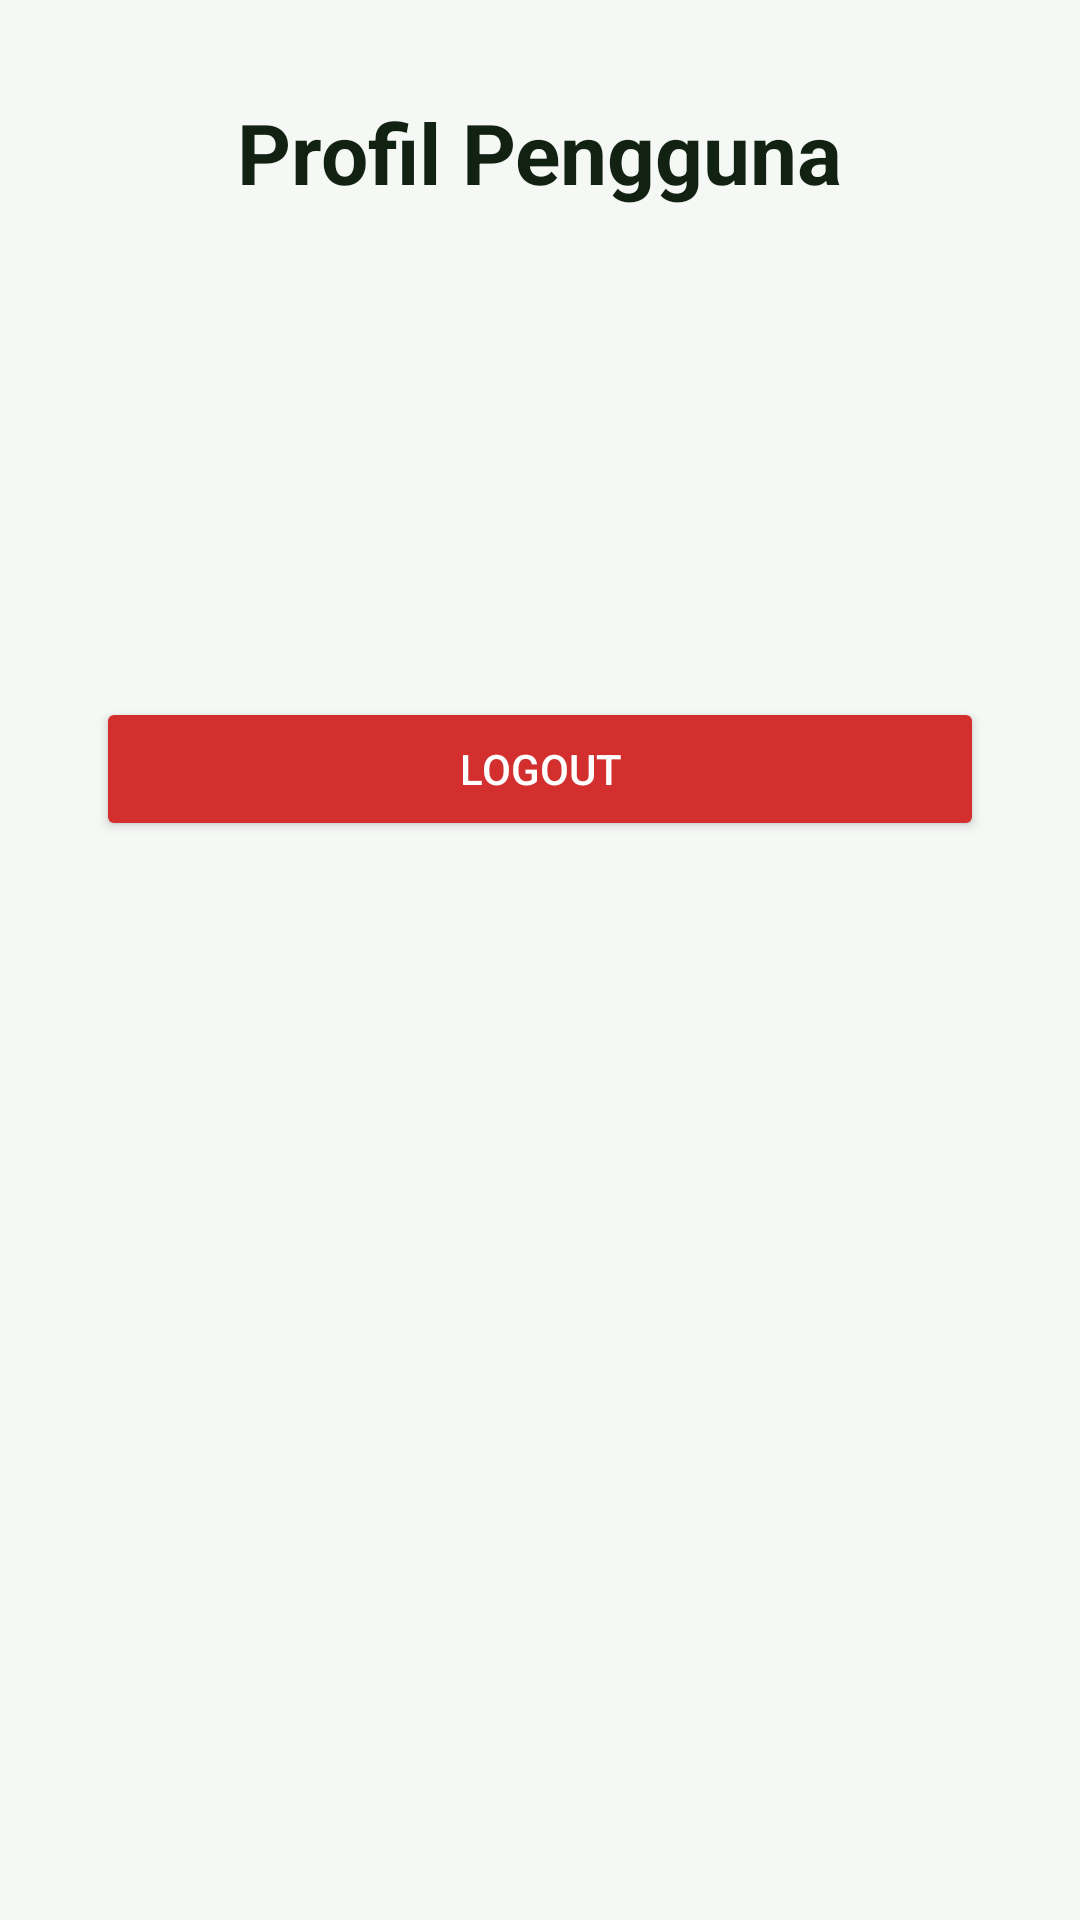

This screen was rendered from an Android layout file. Write that file and the resources it references.
<!-- AndroidManifest.xml: application theme Theme.MyPalmSmart -->
<!-- res/layout/activity_profile.xml -->
<?xml version="1.0" encoding="utf-8"?>
<LinearLayout xmlns:android="http://schemas.android.com/apk/res/android"
    xmlns:tools="http://schemas.android.com/tools"
    android:layout_width="match_parent"
    android:layout_height="match_parent"
    android:orientation="vertical"
    android:gravity="center_horizontal"
    android:padding="32dp"
    android:background="#f6f8f6"
    tools:context=".ProfileActivity">

    <TextView
        android:layout_width="wrap_content"
        android:layout_height="wrap_content"
        android:text="Profil Pengguna"
        android:textSize="28sp"
        android:textStyle="bold"
        android:textColor="#112112"
        android:layout_marginBottom="48dp"/>

    
    <TextView
        android:id="@+id/tvProfileUsername"
        android:layout_width="wrap_content"
        android:layout_height="wrap_content"
        android:textSize="22sp"
        android:textColor="#112112"
        android:textStyle="bold"
        tools:text="Nama Pengguna Login"/>

    
    <TextView
        android:id="@+id/tvProfileRole"
        android:layout_width="wrap_content"
        android:layout_height="wrap_content"
        android:textSize="16sp"
        android:textColor="#15931b"
        android:layout_marginBottom="64dp"
        tools:text="Pemanen"/>

    <Button
        android:id="@+id/btnLogout"
        android:layout_width="match_parent"
        android:layout_height="wrap_content"
        android:text="Logout"
        android:backgroundTint="#D32F2F"
        android:textColor="@android:color/white"
        android:paddingTop="12dp"
        android:paddingBottom="12dp"/>

</LinearLayout>
<!-- resources referenced by this layout -->
<resources>
  <style name="Theme.MyPalmSmart" parent="Theme.MaterialComponents.DayNight.DarkActionBar">
          
          
          
      </style>
</resources>
